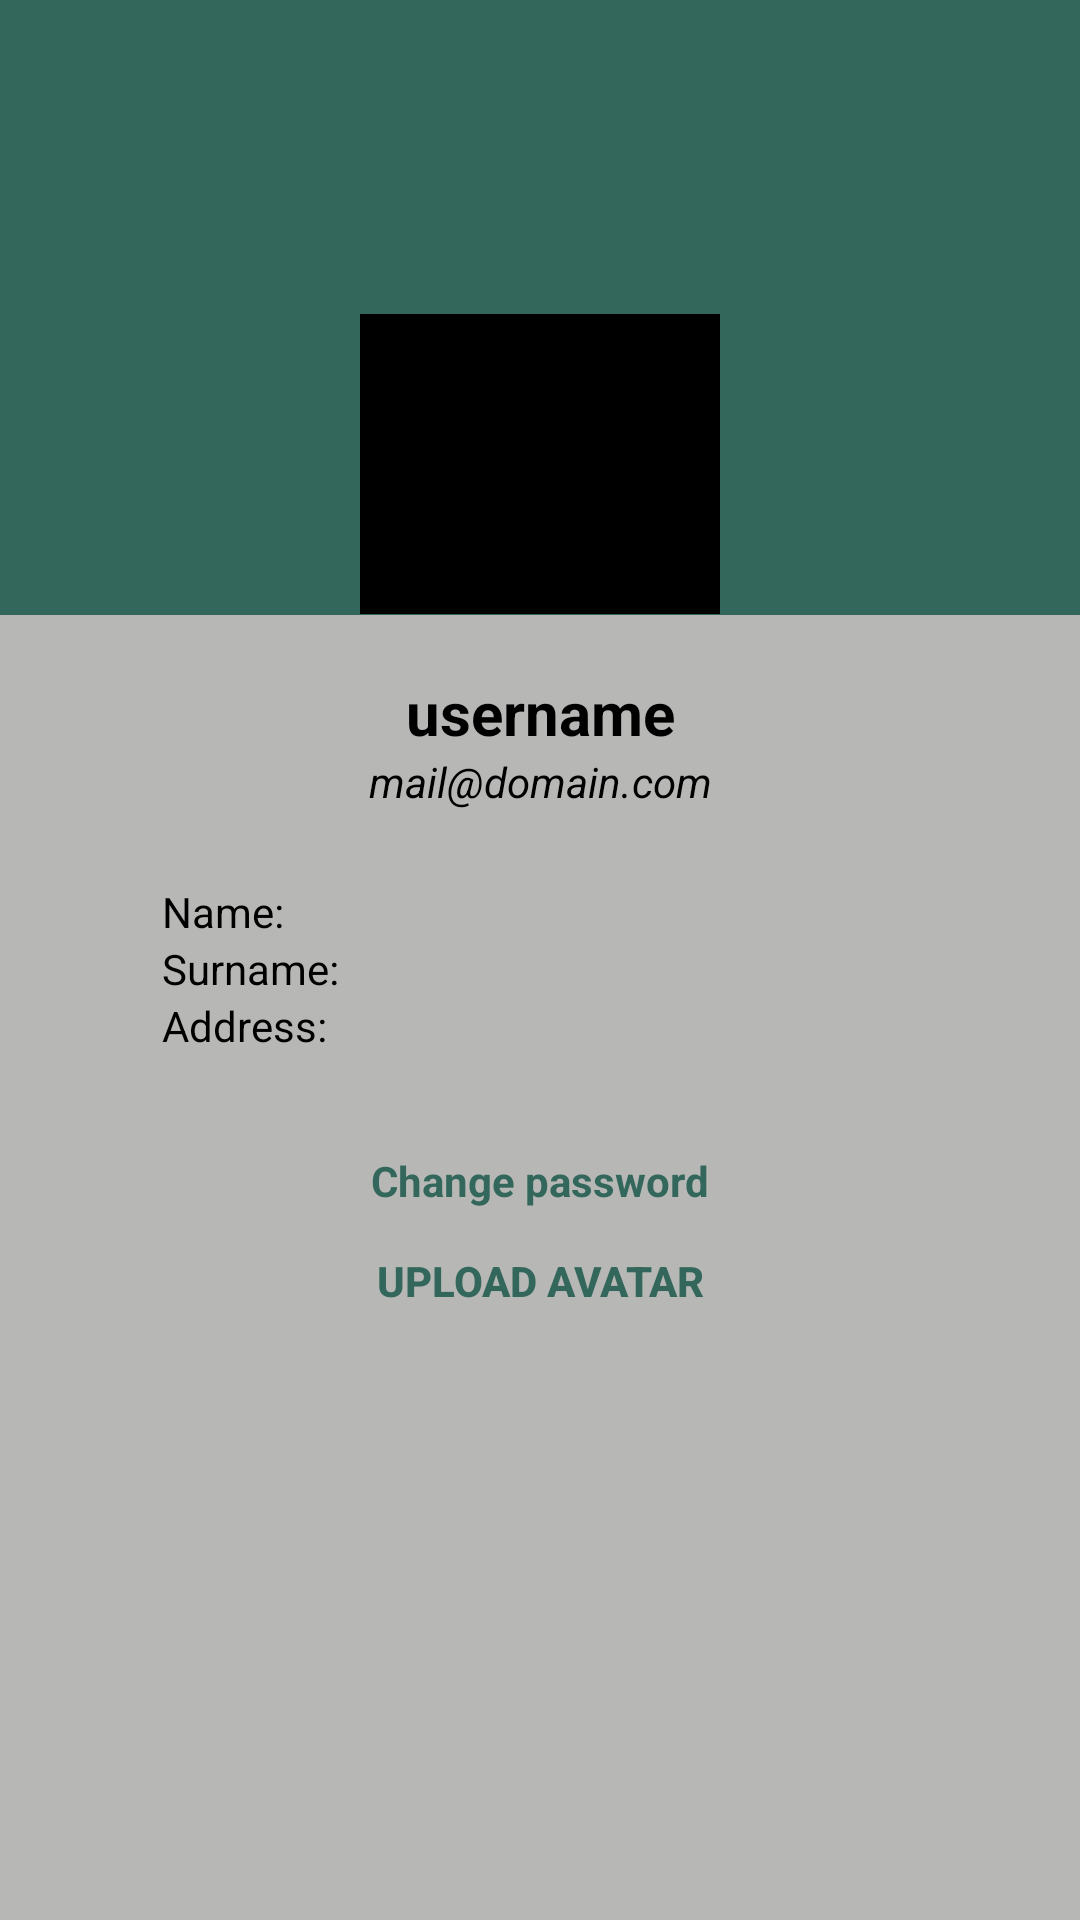

Here is an Android app screen rendered from its layout file. Give the layout XML and the strings, colors and styles it references.
<!-- AndroidManifest.xml: application theme AppTheme -->
<!-- res/layout/fragment_profile.xml -->
<?xml version="1.0" encoding="utf-8"?>
<FrameLayout xmlns:android="http://schemas.android.com/apk/res/android"
    xmlns:app="http://schemas.android.com/apk/res-auto"
    xmlns:tools="http://schemas.android.com/tools"
    android:layout_width="match_parent"
    android:layout_height="match_parent"
    android:background="@color/secondary"
    tools:context=".Activities.ProfileActivity">


    <android.support.constraint.ConstraintLayout
        android:id="@+id/linearLayout"
        android:layout_width="match_parent"
        android:layout_height="match_parent"
        android:layout_gravity="center">

        <ImageView
            android:id="@+id/back"
            android:layout_width="match_parent"
            android:layout_height="1000dp"
            android:src="@color/primary"
            app:layout_constraintBottom_toTopOf="@+id/guideline3"
            app:layout_constraintStart_toStartOf="parent" />

        <ImageView
            android:id="@+id/avatar"
            android:layout_width="120dp"
            android:layout_height="100dp"
            android:src="@color/black"
            app:layout_constraintBottom_toBottomOf="@+id/back"
            app:layout_constraintEnd_toEndOf="parent"
            app:layout_constraintStart_toStartOf="parent" />


        <TextView
            android:id="@+id/username"
            android:layout_width="wrap_content"
            android:layout_height="wrap_content"
            android:text="username"
            android:textColor="@color/black"
            android:textSize="20dp"
            android:textStyle="bold"
            app:layout_constraintEnd_toEndOf="parent"
            app:layout_constraintStart_toStartOf="parent"
            app:layout_constraintTop_toTopOf="@+id/guideline2" />

        <TextView
            android:id="@+id/email"
            android:layout_width="wrap_content"
            android:layout_height="wrap_content"
            app:layout_constraintEnd_toEndOf="parent"
            app:layout_constraintStart_toStartOf="parent"
            android:text="mail@domain.com"
            android:textStyle="italic"
            android:textColor="@color/black"
            app:layout_constraintLeft_toRightOf="@id/guideline"
            app:layout_constraintTop_toBottomOf="@+id/username" />

        <TextView
            android:id="@+id/_name"
            android:layout_width="wrap_content"
            android:layout_height="wrap_content"
            android:text="Name: "
            android:textColor="@color/black"
            app:layout_constraintLeft_toRightOf="@id/guideline"
            app:layout_constraintTop_toTopOf="@+id/guideline4" />

        <TextView
            android:id="@+id/name"
            android:layout_width="wrap_content"
            android:layout_height="wrap_content"
            android:textColor="@color/black"
            app:layout_constraintLeft_toRightOf="@id/_name"
            app:layout_constraintTop_toTopOf="@+id/guideline4"/>

        <TextView
            android:id="@+id/_surname"
            android:layout_width="wrap_content"
            android:layout_height="wrap_content"
            android:textColor="@color/black"
            android:text="Surname: "
            app:layout_constraintLeft_toRightOf="@id/guideline"
            app:layout_constraintTop_toBottomOf="@id/_name" />

        <TextView
            android:id="@+id/surname"
            android:layout_width="wrap_content"
            android:layout_height="wrap_content"
            android:textColor="@color/black"
            app:layout_constraintLeft_toRightOf="@id/_surname"
            app:layout_constraintTop_toBottomOf="@id/_name"/>

        <TextView
            android:id="@+id/_address"
            android:layout_width="wrap_content"
            android:layout_height="wrap_content"
            android:textColor="@color/black"
            android:text="Address: "
            app:layout_constraintTop_toBottomOf="@id/_surname"
            app:layout_constraintLeft_toRightOf="@id/guideline" />

        <TextView
            android:id="@+id/address"
            android:layout_width="wrap_content"
            android:layout_height="wrap_content"
            android:textColor="@color/black"
            app:layout_constraintTop_toBottomOf="@id/_surname"
            app:layout_constraintLeft_toRightOf="@id/_address"/>

        <Button
            android:id="@+id/avatarBtn"
            android:layout_width="wrap_content"
            android:layout_height="wrap_content"
            android:text="Upload avatar"
            android:textColor="@color/primary"
            android:textStyle="bold"
            android:background="@android:color/transparent"
            app:layout_constraintEnd_toEndOf="parent"
            app:layout_constraintStart_toStartOf="parent"
            app:layout_constraintTop_toBottomOf="@+id/password" />

        <TextView
            android:id="@+id/password"
            android:text="Change password"
            android:layout_width="wrap_content"
            android:layout_height="wrap_content"
            android:textColor="@color/primary"
            android:textStyle="bold"
            app:layout_constraintEnd_toEndOf="parent"
            app:layout_constraintStart_toStartOf="parent"
            app:layout_constraintTop_toTopOf="@+id/guideline5" />

        <android.support.constraint.Guideline
            android:id="@+id/guideline"
            android:layout_width="wrap_content"
            android:layout_height="wrap_content"
            android:orientation="vertical"
            app:layout_constraintGuide_percent="0.15" />

        <android.support.constraint.Guideline
            android:id="@+id/guideline2"
            android:layout_width="wrap_content"
            android:layout_height="wrap_content"
            android:orientation="horizontal"
            app:layout_constraintGuide_percent="0.35" />

        <android.support.constraint.Guideline
            android:id="@+id/guideline3"
            android:layout_width="wrap_content"
            android:layout_height="wrap_content"
            android:orientation="horizontal"
            app:layout_constraintGuide_percent="0.32" />

        <android.support.constraint.Guideline
            android:id="@+id/guideline4"
            android:layout_width="wrap_content"
            android:layout_height="wrap_content"
            android:orientation="horizontal"
            app:layout_constraintGuide_percent="0.46" />

        <android.support.constraint.Guideline
            android:id="@+id/guideline5"
            android:layout_width="wrap_content"
            android:layout_height="wrap_content"
            android:orientation="horizontal"
            app:layout_constraintGuide_percent="0.6" />

    </android.support.constraint.ConstraintLayout>


</FrameLayout>
<!-- resources referenced by this layout -->
<resources>
  <color name="black">#000000</color>
  <color name="primary">#34675C</color>
  <color name="secondary">#B7B8B6</color>
  <style name="AppTheme" parent="Base.Theme.AppCompat.Light.DarkActionBar">
          
          <item name="colorPrimary">@color/primary</item>
          <item name="colorPrimaryDark">@color/primary</item>
          <item name="colorAccent">@color/primary</item>
      </style>
</resources>
